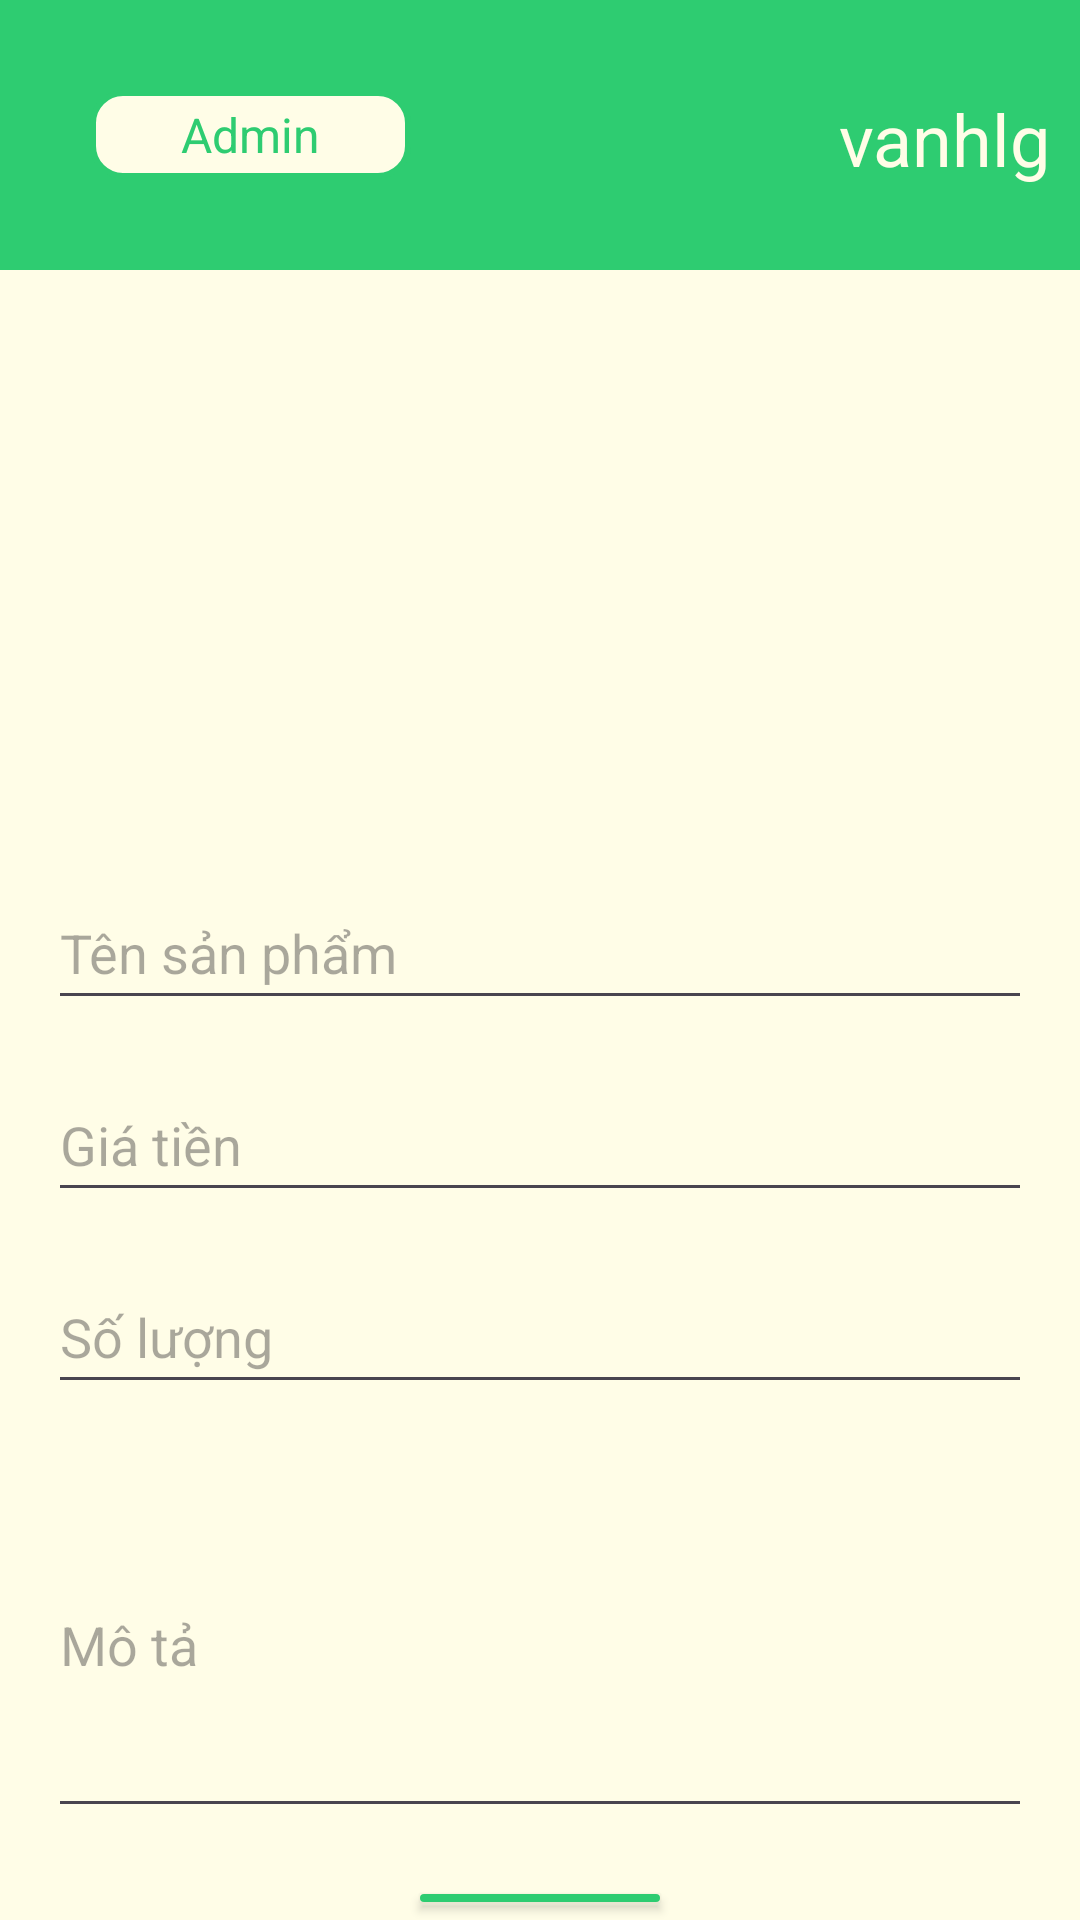

Android layout source for this screen:
<!-- AndroidManifest.xml: application theme Theme.PhoneStoreApplication -->
<!-- res/layout/activity_them_san_pham_moi.xml -->
<?xml version="1.0" encoding="utf-8"?>
<RelativeLayout xmlns:android="http://schemas.android.com/apk/res/android"
    xmlns:app="http://schemas.android.com/apk/res-auto"
    xmlns:tools="http://schemas.android.com/tools"
    android:layout_width="match_parent"
    android:layout_height="match_parent"
    tools:context=".ThemSanPhamMoi"
    android:background="#FFFDE7">
    <LinearLayout
        android:layout_width="match_parent"
        android:layout_height="match_parent"
        android:orientation="vertical">
        <RelativeLayout
            android:layout_width="match_parent"
            android:layout_height="90dp"
            android:background="#2ecc71">
            <RelativeLayout
                android:layout_width="350dp"
                android:layout_height="90dp"
                android:id="@+id/rlt1">
                <TextView
                    android:id="@+id/membershipLabel"
                    android:layout_width="107dp"
                    android:layout_height="wrap_content"
                    android:layout_centerVertical="true"
                    android:layout_marginStart="30dp"
                    android:layout_marginTop="35dp"
                    android:background="@drawable/edittext_bg"
                    android:gravity="center"
                    android:paddingTop="4dp"
                    android:paddingBottom="4dp"
                    android:text="Admin"
                    android:textColor="#2ecc71"
                    android:textSize="16sp" />
                <TextView
                    android:id="@+id/profileName"
                    android:layout_width="wrap_content"
                    android:layout_height="wrap_content"
                    android:layout_alignParentEnd="true"
                    android:gravity="end"
                    android:layout_marginTop="30dp"
                    android:layout_toEndOf="@id/membershipLabel"
                    android:text="vanhlg"
                    android:textColor="#FFFDE7"
                    android:textSize="24sp" />
            </RelativeLayout>
            <ImageView
                android:id="@+id/profileImage"
                android:layout_width="match_parent"
                android:layout_height="90dp"
                android:layout_toEndOf="@id/rlt1"
                android:contentDescription="Hình đại diện"
                android:src="@drawable/default_profile_image" />
        </RelativeLayout>
        <ImageView
            android:layout_marginTop="20dp"
            android:id="@+id/imageView"
            android:layout_width="150dp"
            android:layout_height="150dp"
            android:src="@drawable/icon_themanh"
            android:scaleType="centerCrop"
            android:layout_gravity="center"
            android:layout_marginBottom="16dp"/>
        <EditText
            android:id="@+id/editTextProductName"
            android:layout_width="match_parent"
            android:layout_height="48dp"
            android:hint="Tên sản phẩm"
            android:inputType="textCapWords"
            android:layout_below="@id/imageView"
            android:layout_marginTop="16dp"
            android:layout_marginStart="16dp"
            android:layout_marginEnd="16dp"/>
        <EditText
            android:id="@+id/editTextPrice"
            android:layout_width="match_parent"
            android:layout_height="48dp"
            android:hint="Giá tiền"
            android:inputType="numberDecimal"
            android:layout_below="@id/editTextProductName"
            android:layout_marginTop="16dp"
            android:layout_marginStart="16dp"
            android:layout_marginEnd="16dp"/>
        <EditText
            android:id="@+id/editTextQuantity"
            android:layout_width="match_parent"
            android:layout_height="48dp"
            android:hint="Số lượng"
            android:inputType="number"
            android:layout_below="@id/editTextPrice"
            android:layout_marginTop="16dp"
            android:layout_marginStart="16dp"
            android:layout_marginEnd="16dp"/>
        <EditText
            android:id="@+id/editTextDescription"
            android:layout_width="match_parent"
            android:layout_height="wrap_content"
            android:hint="Mô tả"
            android:inputType="textMultiLine"
            android:lines="5"
            android:layout_below="@id/editTextQuantity"
            android:layout_marginTop="16dp"
            android:layout_marginStart="16dp"
            android:layout_marginEnd="16dp"/>

        <Button
            android:id="@+id/btn_action"
            android:layout_width="wrap_content"
            android:layout_height="wrap_content"
            android:text="THÊM"
            android:layout_gravity="center"
            android:layout_below="@id/editTextDescription"
            android:layout_marginTop="16dp"
            android:backgroundTint="#2ecc71"/>
    </LinearLayout>





















































</RelativeLayout>
<!-- resources referenced by this layout -->
<resources>
  <!-- drawable edittext_bg (drawable) -->
  <?xml version="1.0" encoding="utf-8"?>
  <shape xmlns:android="http://schemas.android.com/apk/res/android">
      <solid android:color="#FFFDE7"/> 
      <corners android:radius="10dp"/>
      <stroke
          android:color="#2ecc71"
          android:width="2dp"/>
  </shape>
  <style name="Theme.PhoneStoreApplication" parent="Base.Theme.PhoneStoreApplication" />
  <style name="Base.Theme.PhoneStoreApplication" parent="Theme.Material3.DayNight.NoActionBar">
          
          
      </style>
</resources>
